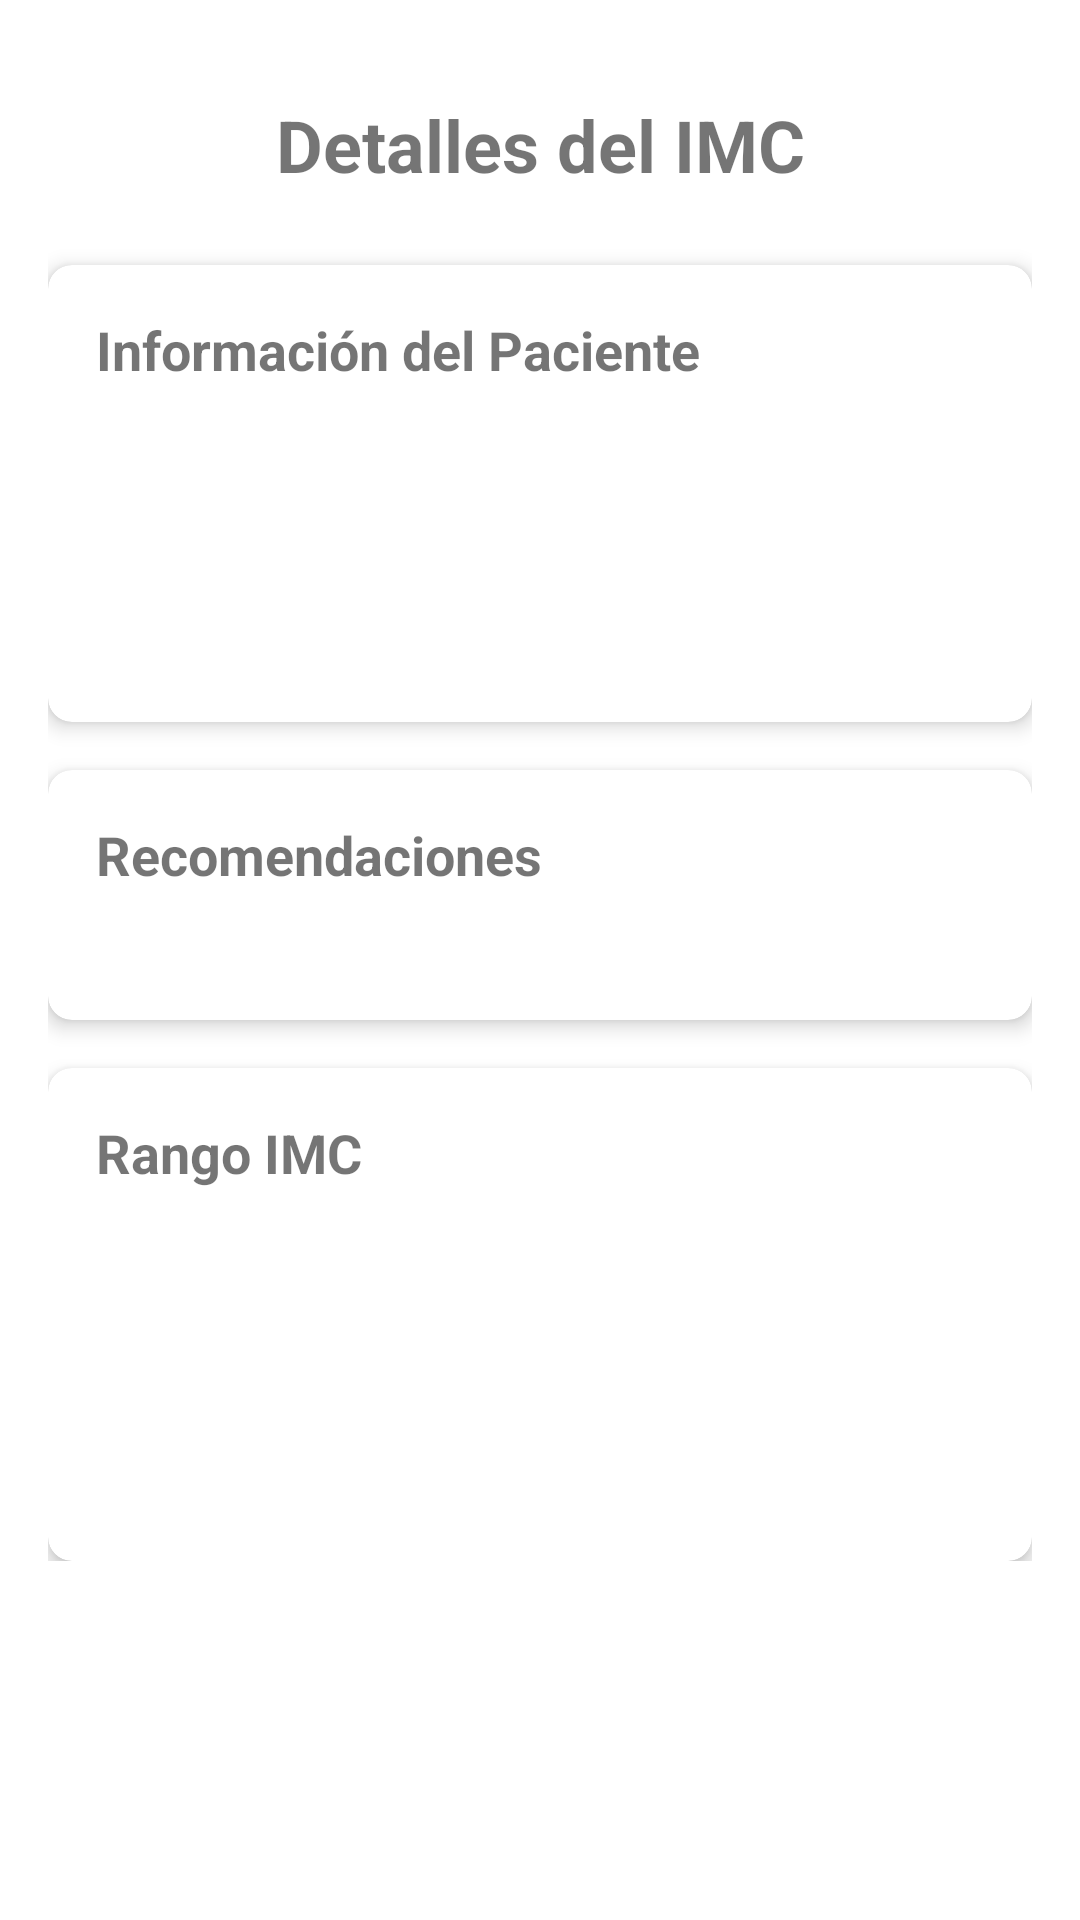

Produce the Android XML layout that renders to this screen, including the resource entries it uses.
<!-- AndroidManifest.xml: application theme Theme.ExamenT1 -->
<!-- res/layout/activity_detalles.xml -->
<?xml version="1.0" encoding="utf-8"?>
<ScrollView xmlns:android="http://schemas.android.com/apk/res/android"
    xmlns:app="http://schemas.android.com/apk/res-auto"
    android:layout_width="match_parent"
    android:layout_height="match_parent">

    <androidx.constraintlayout.widget.ConstraintLayout
        android:layout_width="match_parent"
        android:layout_height="wrap_content"
        android:padding="16dp">

        <TextView
            android:id="@+id/tvTituloDetalles"
            android:layout_width="wrap_content"
            android:layout_height="wrap_content"
            android:text="Detalles del IMC"
            android:textSize="24sp"
            android:textStyle="bold"
            android:layout_marginTop="16dp"
            app:layout_constraintTop_toTopOf="parent"
            app:layout_constraintStart_toStartOf="parent"
            app:layout_constraintEnd_toEndOf="parent"/>

        <androidx.cardview.widget.CardView
            android:id="@+id/cvInformacion"
            android:layout_width="match_parent"
            android:layout_height="wrap_content"
            android:layout_marginTop="24dp"
            app:cardCornerRadius="8dp"
            app:cardElevation="4dp"
            app:layout_constraintTop_toBottomOf="@id/tvTituloDetalles">

            <LinearLayout
                android:layout_width="match_parent"
                android:layout_height="wrap_content"
                android:orientation="vertical"
                android:padding="16dp">

                <TextView
                    android:layout_width="wrap_content"
                    android:layout_height="wrap_content"
                    android:text="Información del Paciente"
                    android:textSize="18sp"
                    android:textStyle="bold"/>

                <TextView
                    android:id="@+id/tvPesoDetalle"
                    android:layout_width="wrap_content"
                    android:layout_height="wrap_content"
                    android:layout_marginTop="8dp"/>

                <TextView
                    android:id="@+id/tvAlturaDetalle"
                    android:layout_width="wrap_content"
                    android:layout_height="wrap_content"
                    android:layout_marginTop="4dp"/>

                <TextView
                    android:id="@+id/tvIMCDetalle"
                    android:layout_width="wrap_content"
                    android:layout_height="wrap_content"
                    android:layout_marginTop="4dp"/>

                <TextView
                    android:id="@+id/tvCategoriaDetalle"
                    android:layout_width="wrap_content"
                    android:layout_height="wrap_content"
                    android:layout_marginTop="4dp"/>

            </LinearLayout>

        </androidx.cardview.widget.CardView>

        <androidx.cardview.widget.CardView
            android:id="@+id/cvRecomendaciones"
            android:layout_width="match_parent"
            android:layout_height="wrap_content"
            android:layout_marginTop="16dp"
            app:cardCornerRadius="8dp"
            app:cardElevation="4dp"
            app:layout_constraintTop_toBottomOf="@id/cvInformacion">

            <LinearLayout
                android:layout_width="match_parent"
                android:layout_height="wrap_content"
                android:orientation="vertical"
                android:padding="16dp">

                <TextView
                    android:layout_width="wrap_content"
                    android:layout_height="wrap_content"
                    android:text="Recomendaciones"
                    android:textSize="18sp"
                    android:textStyle="bold"/>

                <TextView
                    android:id="@+id/tvRecomendaciones"
                    android:layout_width="wrap_content"
                    android:layout_height="wrap_content"
                    android:layout_marginTop="8dp"/>

            </LinearLayout>

        </androidx.cardview.widget.CardView>

        <androidx.cardview.widget.CardView
            android:layout_width="match_parent"
            android:layout_height="wrap_content"
            android:layout_marginTop="16dp"
            app:cardCornerRadius="8dp"
            app:cardElevation="4dp"
            app:layout_constraintTop_toBottomOf="@id/cvRecomendaciones">

            <LinearLayout
                android:layout_width="match_parent"
                android:layout_height="wrap_content"
                android:orientation="vertical"
                android:padding="16dp">

                <TextView
                    android:layout_width="wrap_content"
                    android:layout_height="wrap_content"
                    android:text="Rango IMC"
                    android:textSize="18sp"
                    android:textStyle="bold"/>

                <ImageView
                    android:id="@+id/ivRangoIMC"
                    android:layout_width="match_parent"
                    android:layout_height="100dp"
                    android:layout_marginTop="8dp"
                    android:scaleType="fitCenter"/>

            </LinearLayout>

        </androidx.cardview.widget.CardView>

    </androidx.constraintlayout.widget.ConstraintLayout>

</ScrollView>
<!-- resources referenced by this layout -->
<resources>
  <style name="Theme.ExamenT1" parent="Theme.MaterialComponents.DayNight.DarkActionBar">
          <item name="colorPrimary">@color/purple_500</item>
          <item name="colorPrimaryVariant">@color/purple_700</item>
          <item name="colorOnPrimary">@color/white</item>
          <item name="colorSecondary">@color/teal_200</item>
          <item name="colorSecondaryVariant">@color/teal_700</item>
          <item name="colorOnSecondary">@color/black</item>
          <item name="android:statusBarColor">?attr/colorPrimaryVariant</item>
      </style>
  <!-- not gathered from this repository: default colours our renderer supplied (Android Studio template values) -->
  <color name="purple_500">#FF6200EE</color>
  <color name="purple_700">#FF3700B3</color>
  <color name="teal_200">#FF03DAC5</color>
  <color name="teal_700">#FF018786</color>
  <color name="black">#FF000000</color>
  <color name="white">#FFFFFFFF</color>
</resources>
